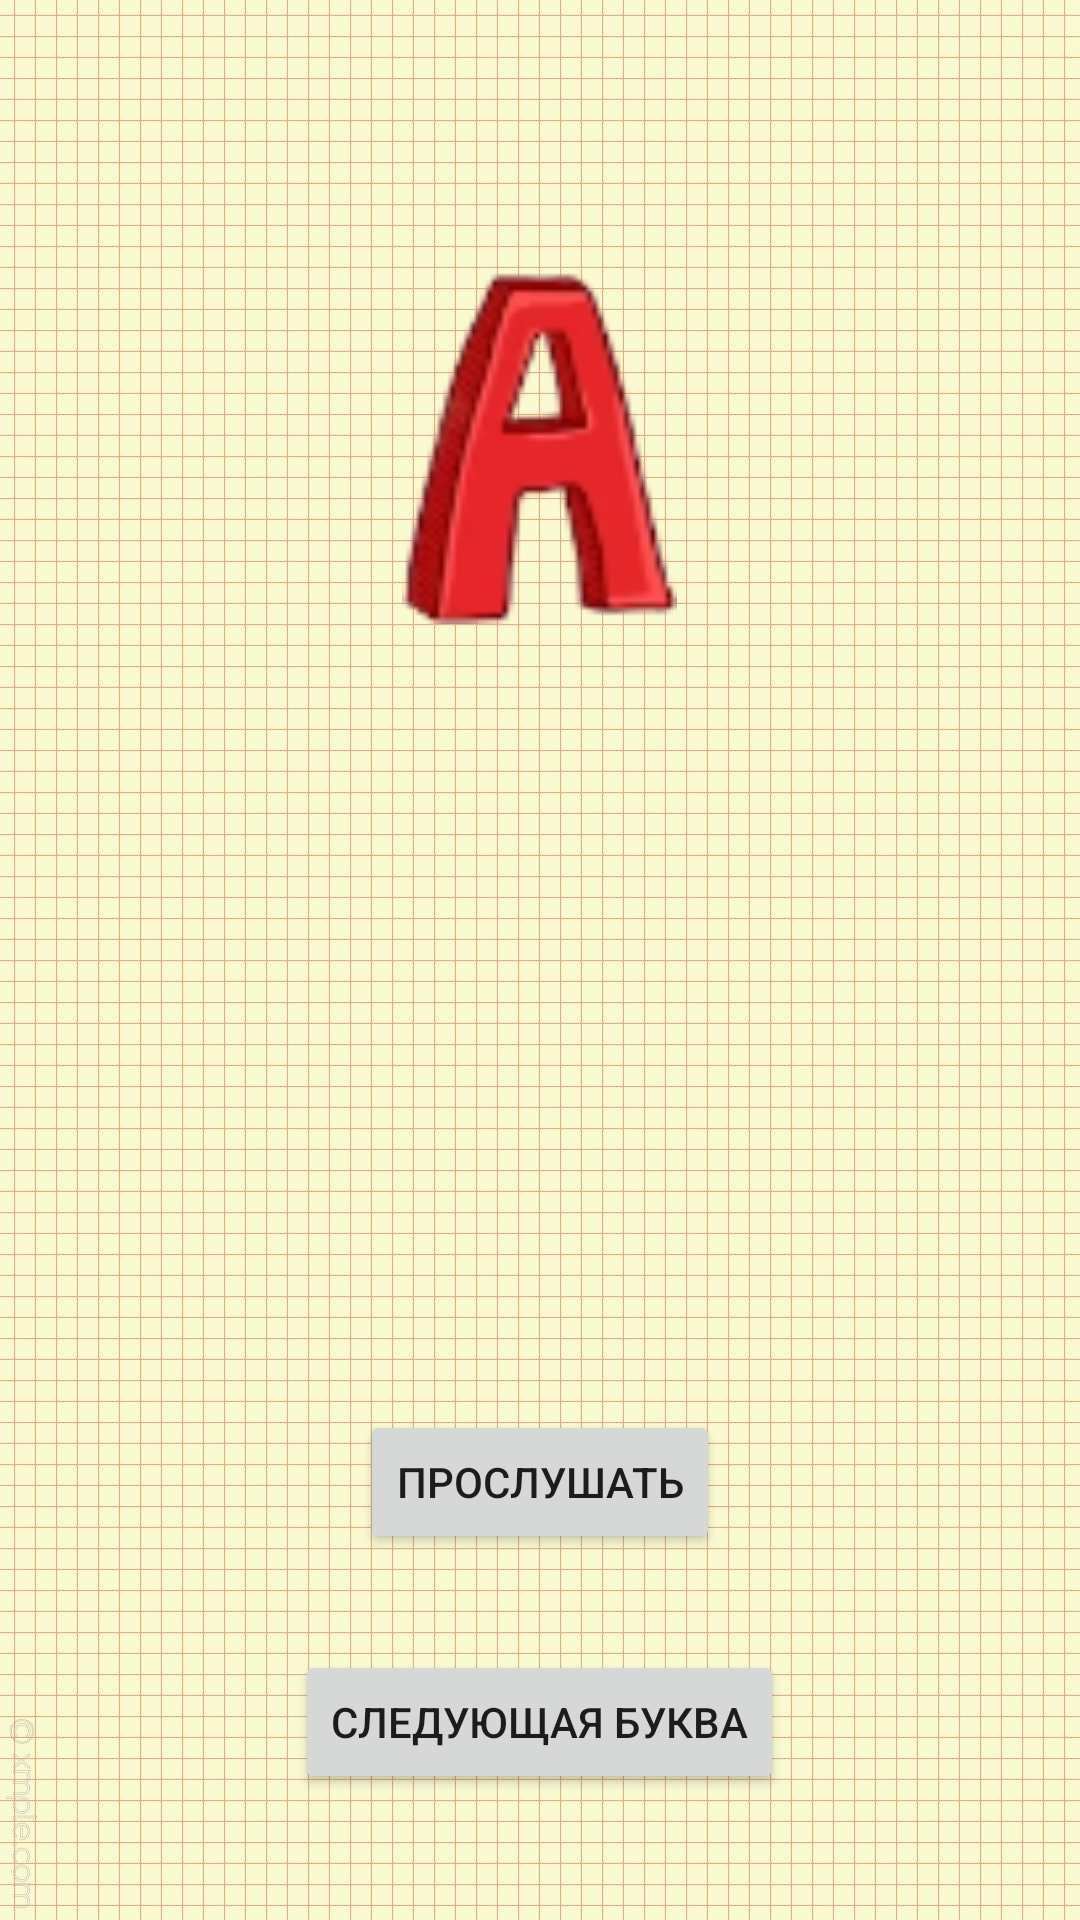

Produce the Android XML layout that renders to this screen, including the resource entries it uses.
<!-- AndroidManifest.xml: application theme Theme.ProjectChild -->
<!-- res/layout/activity_english.xml -->
<?xml version="1.0" encoding="utf-8"?>
<RelativeLayout xmlns:android="http://schemas.android.com/apk/res/android"
    xmlns:app="http://schemas.android.com/apk/res-auto"
    xmlns:tools="http://schemas.android.com/tools"
    android:layout_width="match_parent"
    android:layout_height="match_parent"
    android:background="@drawable/background_game"
    tools:context=".MainActivity">

    <ImageView
        android:id="@+id/letter"
        android:layout_width="123dp"
        android:layout_height="118dp"
        android:layout_centerHorizontal="true"
        android:layout_marginTop="90sp"
        app:srcCompat="@drawable/letter_a" />

    <ImageView
        android:id="@+id/imgletter"
        android:layout_centerHorizontal="true"
        android:layout_marginTop="210sp"
        android:layout_width="239dp"
        android:layout_height="248dp"
        app:srcCompat="@drawable/image_a" />

    <Button
        android:id="@+id/voice"
        android:layout_width="wrap_content"
        android:layout_height="wrap_content"
        android:layout_centerHorizontal="true"
        android:layout_marginTop="470sp"
        android:text="Прослушать" />

    <Button
        android:id="@+id/next"
        android:layout_centerHorizontal="true"
        android:layout_marginTop="550sp"
        android:layout_width="wrap_content"
        android:layout_height="wrap_content"
        android:text="Следующая буква" />
</RelativeLayout>
<!-- resources referenced by this layout -->
<resources>
  <!-- drawable background_game: jpg bitmap (drawable, 678240 bytes) -->
  <!-- drawable letter_a: png bitmap (drawable, 6082 bytes) -->
  <style name="Theme.ProjectChild" parent="Theme.MaterialComponents.DayNight.NoActionBar">
          
          <item name="colorPrimary">@color/purple_500</item>
          <item name="colorPrimaryVariant">@color/purple_700</item>
          <item name="colorOnPrimary">@color/white</item>
          
          <item name="colorSecondary">@color/teal_200</item>
          <item name="colorSecondaryVariant">@color/teal_700</item>
          <item name="colorOnSecondary">@color/black</item>
          
          <item name="android:statusBarColor">?attr/colorPrimaryVariant</item>
          
      </style>
  <color name="purple_500">#f65624</color>
  <color name="purple_700">#ccb58c</color>
  <color name="white">#FFFFFFFF</color>
  <color name="teal_200">#FF03DAC5</color>
  <color name="teal_700">#FF018786</color>
  <color name="black">#FF000000</color>
</resources>
